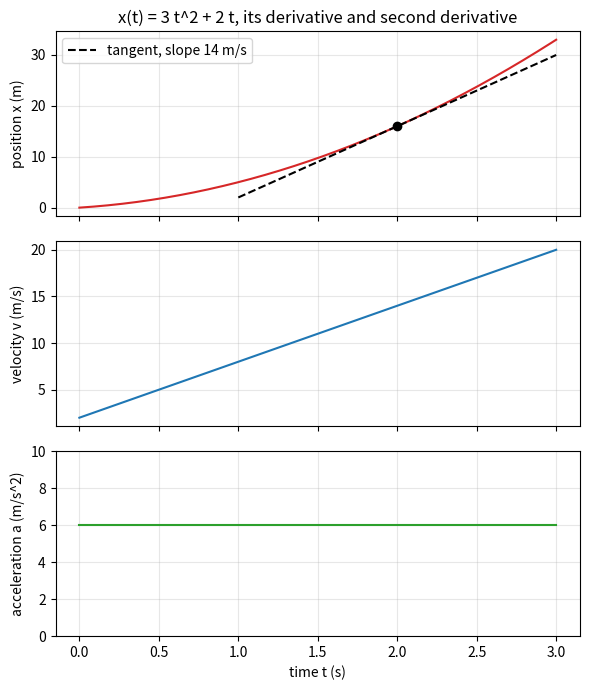
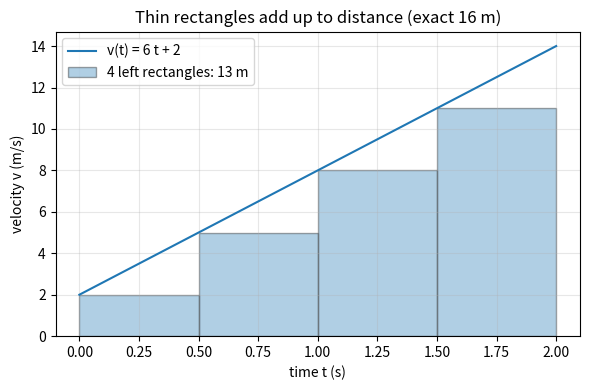

Recreate these plots in Python, in order.
"""Session 2 (Level 2): derivative as a limit of slopes, integral as a sum of rectangles, the fundamental theorem.

Run:  python start.py 2
"""
# %% [markdown]
# # Session 2: the derivative and the integral as limits
# **A. Real-world problem.** A car's position is x(t) = 3 t^2 + 2 t metres. What are its
# velocity and acceleration, and how far does a car travel while it brakes to a stop?
#
# **Plan.** (1) slope between two moments (a secant), (2) shrink the gap to get the derivative,
# (3) rules and a numerical check, (4) add thin rectangles to get the integral, (5) see that
# the two undo each other, (6) design a braking distance.

# %%
import pathlib

import numpy as np

OUT = (pathlib.Path(__file__).resolve().parent if "__file__" in globals() else pathlib.Path(".")) / "out"


# %% [markdown]
# ## Step 1: secant slope, then tangent slope
# The slope of the straight line through (t, x(t)) and (t + h, x(t + h)) is
# (x(t + h) - x(t)) / h. Make h smaller and smaller: the numbers settle on one value, the
# *derivative* x'(t), the slope of the tangent line.

# %%
def x_car(t):
    """Position (m) of the example car: 3 t^2 + 2 t, with t in seconds."""
    return 3.0 * np.asarray(t, dtype=float) ** 2 + 2.0 * np.asarray(t, dtype=float)


def secant_slope(f, t, h):
    return (f(t + h) - f(t)) / h


# %% [markdown]
# ## Step 2: rules, and a check by finite differences
# For a polynomial c * t^n the rule is c * n * t^(n-1). Also (sin t)' = cos t and (e^t)' = e^t.
# We store a polynomial as its coefficients [c0, c1, c2, ...] meaning c0 + c1 t + c2 t^2 + ...

# %%
def poly_value(coef, t):
    return sum(c * np.asarray(t, dtype=float) ** k for k, c in enumerate(coef))


def poly_derivative(coef):
    """Coefficients of the derivative: the term c t^k becomes k c t^(k-1)."""
    return [k * c for k, c in enumerate(coef)][1:] or [0.0]


def central_slope(f, t, h=1e-5):
    """Check tool: slope from one step each side."""
    return (f(t + h) - f(t - h)) / (2 * h)


# %% [markdown]
# ## Step 3: the integral as a sum of thin rectangles
# Cut [a, b] into n slices of width dt = (b - a) / n. Each slice is a rectangle of height
# f(somewhere in the slice). Heights are m/s, widths are s, so every area is metres.

# %%
def riemann_sum(f, a, b, n, rule="left"):
    dt = (b - a) / n
    k = np.arange(n)
    shift = {"left": 0.0, "mid": 0.5, "right": 1.0}[rule]
    return float(np.sum(f(a + (k + shift) * dt)) * dt)


def poly_antiderivative(coef, constant=0.0):
    """Coefficients of an antiderivative: c t^k becomes c t^(k+1) / (k+1)."""
    return [constant] + [c / (k + 1) for k, c in enumerate(coef)]


# %% [markdown]
# ## Step 4: the fundamental theorem
# If v(t) = x'(t) then the integral of v from a to b is x(b) - x(a). Adding up thin rectangles
# of speed gives the change in position: derivative and integral undo each other.

# %%
def v_car(t):
    """Velocity (m/s) of the example car: 6 t + 2."""
    return 6.0 * np.asarray(t, dtype=float) + 2.0


A_CAR = 6.0   # acceleration (m/s^2): the derivative of 6 t + 2


# %% [markdown]
# ## Step 5: design problem, braking to a stop
# Brake with a steady slowdown a (m/s^2): the speed drops in a straight line from v0 to 0 in
# T = v0 / a seconds. Distance = area of the triangle = v0 T / 2 = v0^2 / (2 a). A driver also
# travels at v0 during a reaction time tr before braking starts.

# %%
def stopping_distance(v0, a, t_react=0.0):
    """Distance (m) to stop from speed v0 (m/s) with steady slowdown a (m/s^2)."""
    return v0 * t_react + v0 ** 2 / (2.0 * a)


def max_speed_for(distance_m, a, t_react=0.0):
    """Largest speed (m/s) that still stops within distance_m: solves v tr + v^2/(2a) = d."""
    return float(-a * t_react + np.sqrt((a * t_react) ** 2 + 2.0 * a * distance_m))


# %%
if __name__ == "__main__":
    import matplotlib.pyplot as plt

    OUT.mkdir(exist_ok=True)
    t0 = 2.0
    print(f"x({t0}) = {float(x_car(t0)):.1f} m, v({t0}) = {float(v_car(t0)):.1f} m/s, a = {A_CAR} m/s^2")
    for h in (1.0, 0.1, 0.01, 0.001):
        print(f"  secant slope at t = 2 with h = {h:<6}: {float(secant_slope(x_car, t0, h)):.4f} m/s")
    print("poly derivative of [0, 2, 3]:", poly_derivative([0.0, 2.0, 3.0]))
    print(f"check d/dt sin at 1: rule {np.cos(1.0):.6f}, finite difference {central_slope(np.sin, 1.0):.6f}")
    print(f"check d/dt exp at 1: rule {np.exp(1.0):.6f}, finite difference {central_slope(np.exp, 1.0):.6f}")
    for n in (4, 16, 64):
        print(f"  left sum of v on [0, 2] with n = {n:<3}: {riemann_sum(v_car, 0, 2, n):.4f} m (exact {float(x_car(2) - x_car(0)):.1f})")
    print(f"mid sum n = 4: {riemann_sum(v_car, 0, 2, 4, 'mid'):.4f} m")
    print(f"stopping from 20 m/s at 5 m/s^2: {stopping_distance(20, 5):.1f} m")
    print(f"stopping from 25 m/s with 0.75 s reaction at 6 m/s^2: {stopping_distance(25, 6, 0.75):.1f} m")
    print(f"max speed to stop within 40 m (a = 6, reaction 0.75 s): {max_speed_for(40, 6, 0.75):.2f} m/s")

    t = np.linspace(0, 3, 301)
    fig, axs = plt.subplots(3, 1, figsize=(6, 7), sharex=True)
    axs[0].plot(t, x_car(t), color="#d62728")
    axs[0].plot([t0], [x_car(t0)], "ko")
    s = float(v_car(t0))
    axs[0].plot([1, 3], [float(x_car(t0)) + s * (1 - t0), float(x_car(t0)) + s * (3 - t0)], "k--", label="tangent, slope 14 m/s")
    axs[0].set_ylabel("position x (m)")
    axs[0].legend()
    axs[1].plot(t, v_car(t), color="#1f77b4")
    axs[1].set_ylabel("velocity v (m/s)")
    axs[2].plot(t, np.full_like(t, A_CAR), color="#2ca02c")
    axs[2].set_ylabel("acceleration a (m/s^2)")
    axs[2].set_xlabel("time t (s)")
    axs[2].set_ylim(0, 10)
    axs[0].set_title("x(t) = 3 t^2 + 2 t, its derivative and second derivative")
    for ax in axs:
        ax.grid(alpha=0.3)
    fig.tight_layout()
    fig.savefig(OUT / "x_v_a.png", dpi=120)

    fig2, ax2 = plt.subplots(figsize=(6, 4))
    tt = np.linspace(0, 2, 201)
    ax2.plot(tt, v_car(tt), color="#1f77b4", label="v(t) = 6 t + 2")
    n = 4
    dt = 2.0 / n
    ax2.bar(np.arange(n) * dt, v_car(np.arange(n) * dt), width=dt, align="edge", alpha=0.35, edgecolor="k",
            label=f"4 left rectangles: {riemann_sum(v_car, 0, 2, n):.0f} m")
    ax2.set_xlabel("time t (s)")
    ax2.set_ylabel("velocity v (m/s)")
    ax2.set_title("Thin rectangles add up to distance (exact 16 m)")
    ax2.grid(alpha=0.3)
    ax2.legend()
    fig2.tight_layout()
    fig2.savefig(OUT / "riemann_rectangles.png", dpi=120)
    print("saved figures in", OUT)

# %% [markdown]
# ## Try it
# Do the coding tasks, answer the four questions in the README (section F), then run the
# checkpoint.
